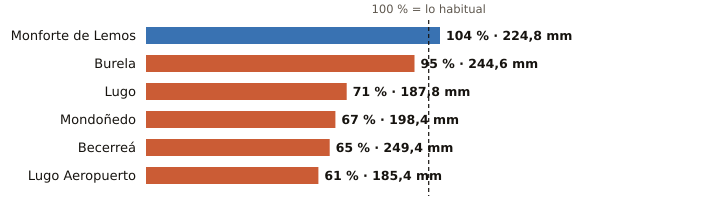

The file beside this chart, header and first rows:
estacion, provincia, indicativo, mm_otono, referencia_mm, pct, periodo_referencia, hasta, hora
Monforte de Lemos, Lugo, 1679A, 224.8, 216.4, 104, 1991-2020, 2026-11-21, 18
Burela, Lugo, 1347T, 244.6, 258.7, 95, 1991-2020, 2026-11-21, 19
Lugo, Lugo, 1518A, 187.8, 262.9, 71, 1991-2020, 2026-11-21, 16
Mondoñedo, Lugo, 1344X, 198.4, 296.0, 67, 2004-2025, 2026-11-21, 18
Becerreá, Lugo, 1521X, 249.4, 384.8, 65, 2005-2025, 2026-11-21, 19
Lugo Aeropuerto, Lugo, 1505, 185.4, 302.5, 61, 1991-2020, 2026-11-21, 20
